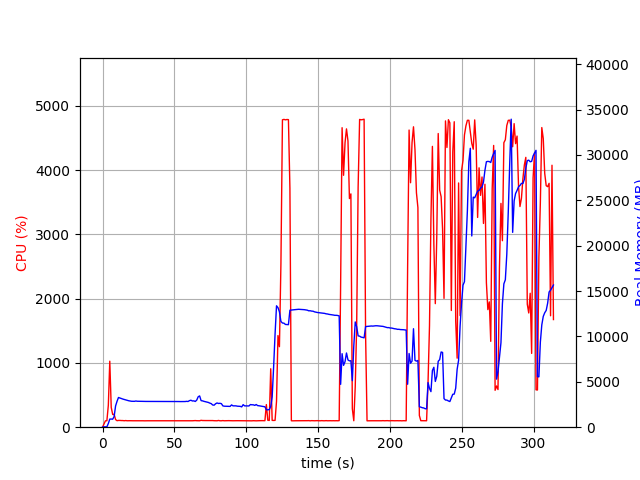

Values plotted in this chart, from the file beside it:
elapsed_time, nproc, cpu, mem_real, mem_virtual
4.1484832763671875e-05, 1, 0.0, 9.656, 3191
1.006, 1, 49.7, 40.87, 612.1
2.013, 1, 99.3, 40.87, 612.1
3.02, 1, 100.3, 40.87, 612.1
4.028, 1, 341.4, 406.4, 4343
5.038, 1, 1027, 893.8, 4830
6.045, 1, 307.7, 898.9, 4980
7.054, 1, 198.3, 881.6, 4980
8.063, 1, 201.2, 1171, 5228
9.071, 1, 119.0, 2344, 6558
10.08, 1, 101.2, 2848, 7150
11.09, 1, 105.2, 3272, 7992
12.09, 1, 105.2, 3222, 7992
13.1, 1, 103.3, 3161, 7992
14.11, 1, 103.2, 3101, 7992
15.12, 1, 100.3, 3055, 7992
16.12, 1, 103.3, 3005, 7992
17.13, 1, 100.2, 2961, 7992
18.14, 1, 101.1, 2918, 7992
19.15, 1, 101.1, 2885, 7992
20.16, 1, 100.1, 2858, 7992
21.16, 1, 100.1, 2856, 7992
22.17, 1, 100.2, 2852, 7992
23.18, 1, 99.1, 2885, 7992
24.19, 1, 100.1, 2859, 7992
25.2, 1, 100.0, 2859, 7992
26.21, 1, 100.1, 2861, 7992
27.22, 1, 101.1, 2847, 7992
28.23, 1, 100.0, 2847, 7992
29.24, 1, 99.1, 2840, 7992
30.25, 1, 100.2, 2840, 7992
31.26, 1, 100.0, 2840, 7992
32.26, 1, 100.2, 2838, 7992
33.27, 1, 99.2, 2837, 7992
34.28, 1, 100.2, 2837, 7992
35.29, 1, 100.1, 2837, 7992
36.3, 1, 100.0, 2837, 7992
37.31, 1, 99.2, 2837, 7992
38.32, 1, 100.1, 2837, 7992
39.33, 1, 100.1, 2837, 7992
40.34, 1, 100.1, 2831, 7992
41.34, 1, 99.2, 2831, 7992
42.35, 1, 100.1, 2831, 7992
43.36, 1, 100.1, 2831, 7992
44.37, 1, 100.2, 2831, 7992
45.38, 1, 99.2, 2833, 7992
46.39, 1, 101.1, 2835, 7992
47.39, 1, 100.2, 2835, 7992
48.4, 1, 100.1, 2835, 7992
49.41, 1, 99.1, 2835, 7992
50.42, 1, 100.1, 2832, 7992
51.43, 1, 101.1, 2834, 7992
52.44, 1, 100.1, 2829, 7992
53.45, 1, 101.1, 2822, 7992
54.46, 1, 100.1, 2824, 8184
55.47, 1, 100.1, 2826, 8184
56.48, 1, 100.0, 2828, 8184
57.49, 1, 99.9, 2828, 8184
58.5, 1, 100.1, 2850, 8184
59.51, 1, 100.1, 2834, 8184
... 251 more rows
